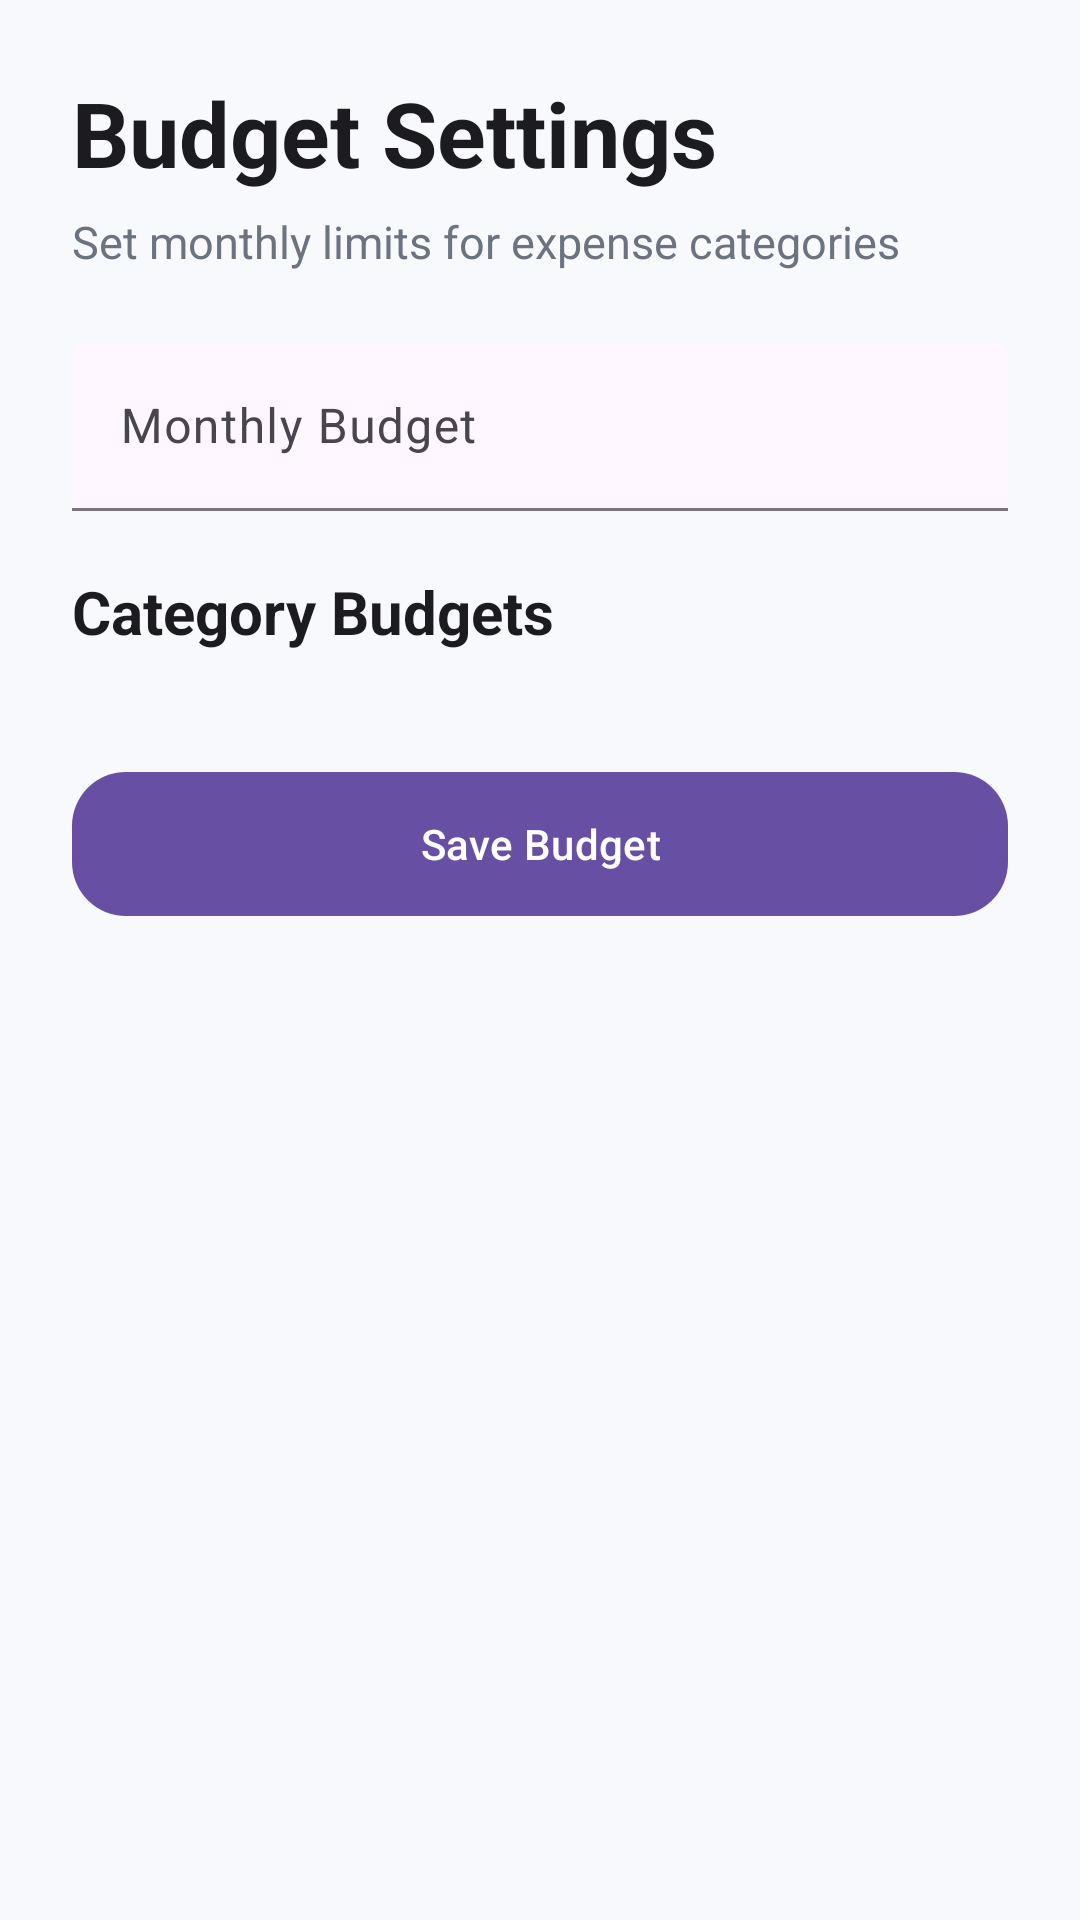

Layout XML and referenced resources for this Android screen:
<!-- AndroidManifest.xml: application theme Theme.MOBDEVE_MCO -->
<!-- res/layout/budget_settings_activity.xml -->
<?xml version="1.0" encoding="utf-8"?>
<ScrollView xmlns:android="http://schemas.android.com/apk/res/android"
    xmlns:app="http://schemas.android.com/apk/res-auto"
    android:layout_width="match_parent"
    android:layout_height="match_parent"
    android:background="@color/background"
    android:padding="24dp">

    <LinearLayout
        android:layout_width="match_parent"
        android:layout_height="wrap_content"
        android:orientation="vertical">

        <TextView
            android:layout_width="wrap_content"
            android:layout_height="wrap_content"
            android:text="Budget Settings"
            android:textColor="@color/textPrimary"
            android:textSize="30sp"
            android:textStyle="bold" />

        <TextView
            android:layout_width="wrap_content"
            android:layout_height="wrap_content"
            android:layout_marginTop="6dp"
            android:layout_marginBottom="24dp"
            android:text="Set monthly limits for expense categories"
            android:textColor="@color/textSecondary"
            android:textSize="15sp" />

        <com.google.android.material.textfield.TextInputLayout
            android:id="@+id/tilMonthlyBudget"
            android:layout_width="match_parent"
            android:layout_height="wrap_content"
            android:hint="Monthly Budget"
            app:boxBackgroundMode="filled">

            <com.google.android.material.textfield.TextInputEditText
                android:id="@+id/etMonthlyBudget"
                android:layout_width="match_parent"
                android:layout_height="wrap_content"
                android:inputType="numberDecimal" />
        </com.google.android.material.textfield.TextInputLayout>

        <TextView
            android:id="@+id/tvBudgetExamples"
            android:layout_width="match_parent"
            android:layout_height="wrap_content"
            android:layout_marginTop="20dp"
            android:text="Category Budgets"
            android:textColor="@color/textPrimary"
            android:textSize="20sp"
            android:textStyle="bold" />

        <LinearLayout
            android:id="@+id/layoutCategoryBudgets"
            android:layout_width="match_parent"
            android:layout_height="wrap_content"
            android:layout_marginTop="12dp"
            android:orientation="vertical" />

        <com.google.android.material.button.MaterialButton
            android:id="@+id/btnSaveBudget"
            android:layout_width="match_parent"
            android:layout_height="56dp"
            android:layout_marginTop="24dp"
            android:text="Save Budget"
            android:textAllCaps="false"
            app:cornerRadius="18dp" />
    </LinearLayout>
</ScrollView>
<!-- resources referenced by this layout -->
<resources>
  <color name="background">#F8F9FC</color>
  <color name="textPrimary">#1C1B1F</color>
  <color name="textSecondary">#6B7280</color>
  <style name="Theme.MOBDEVE_MCO" parent="Base.Theme.MOBDEVE_MCO" />
  <style name="Base.Theme.MOBDEVE_MCO" parent="Theme.Material3.DayNight.NoActionBar">
      </style>
</resources>
